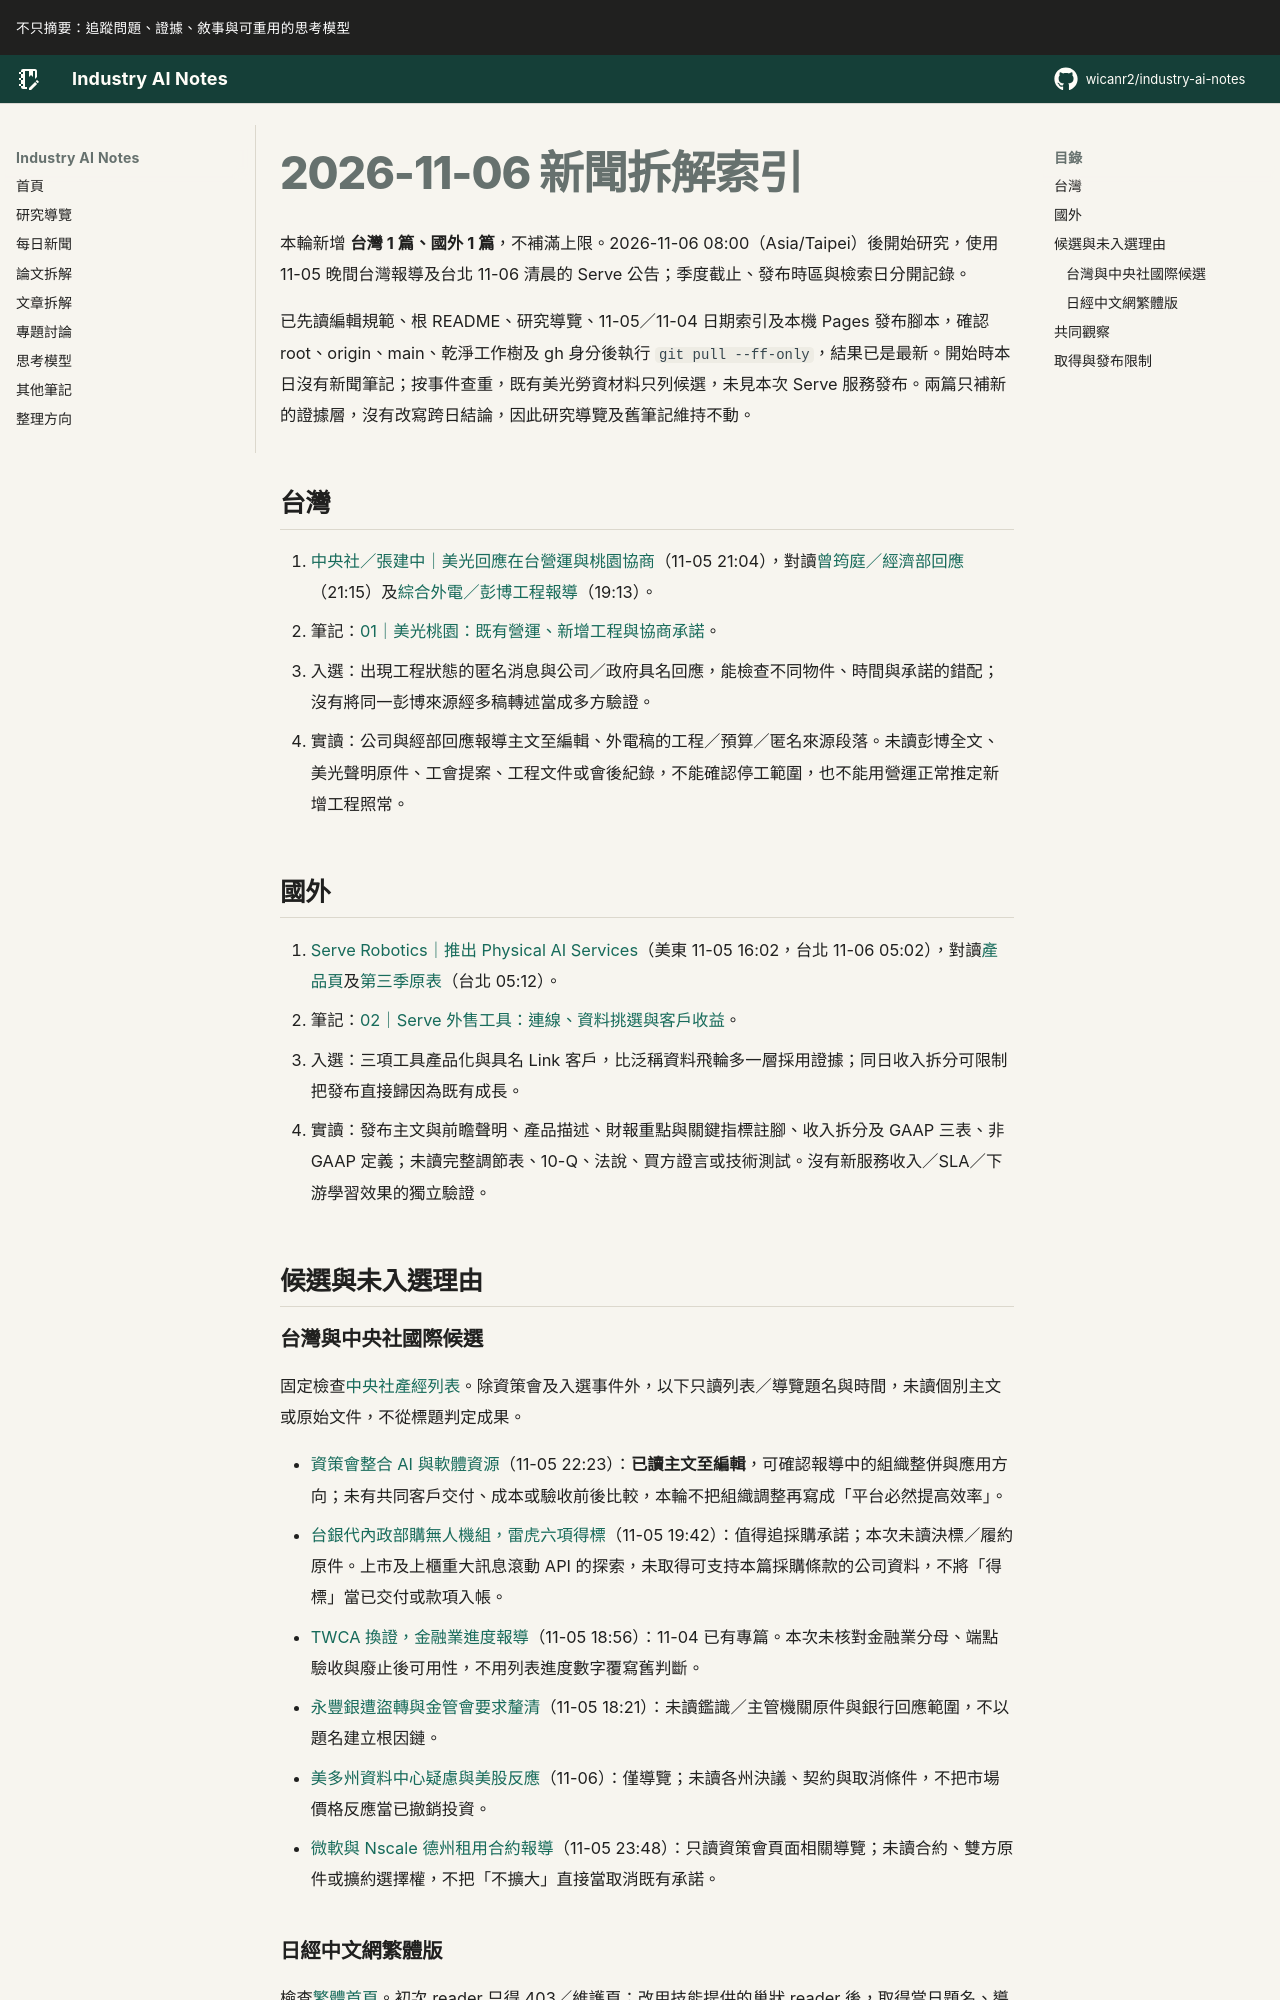

repository: wicanr2/industry-ai-notes · page: 新聞拆解/2026/2026-11-06/index.html · generator: mkdocs

# 2026-11-06 新聞拆解索引

本輪新增 **台灣 1 篇、國外 1 篇**，不補滿上限。2026-11-06 08:00（Asia/Taipei）後開始研究，使用 11-05 晚間台灣報導及台北 11-06 清晨的 Serve 公告；季度截止、發布時區與檢索日分開記錄。

已先讀編輯規範、根 README、研究導覽、11-05／11-04 日期索引及本機 Pages 發布腳本，確認 root、origin、main、乾淨工作樹及 gh 身分後執行 `git pull --ff-only`，結果已是最新。開始時本日沒有新聞筆記；按事件查重，既有美光勞資材料只列候選，未見本次 Serve 服務發布。兩篇只補新的證據層，沒有改寫跨日結論，因此研究導覽及舊筆記維持不動。

## 台灣

1. [中央社／張建中｜美光回應在台營運與桃園協商](https://www.cna.com.tw/news/afe/202611050327.aspx)（11-05 21:04），對讀[曾筠庭／經濟部回應](https://www.cna.com.tw/news/afe/202611050330.aspx)（21:15）及[綜合外電／彭博工程報導](https://www.cna.com.tw/news/afe/202611053005.aspx)（19:13）。
   - 筆記：[01｜美光桃園：既有營運、新增工程與協商承諾](./01-美光桃園要分開既有營運新增工程與協商承諾.md)。
   - 入選：出現工程狀態的匿名消息與公司／政府具名回應，能檢查不同物件、時間與承諾的錯配；沒有將同一彭博來源經多稿轉述當成多方驗證。
   - 實讀：公司與經部回應報導主文至編輯、外電稿的工程／預算／匿名來源段落。未讀彭博全文、美光聲明原件、工會提案、工程文件或會後紀錄，不能確認停工範圍，也不能用營運正常推定新增工程照常。

## 國外

1. [Serve Robotics｜推出 Physical AI Services](https://ir.serverobotics.com/news-releases/news-release-details/serve-robotics-launches-physical-ai-services-opening-technology)（美東 11-05 16:02，台北 11-06 05:02），對讀[產品頁](https://www.serverobotics.com/physical-ai-services/)及[第三季原表](https://ir.serverobotics.com/news-releases/news-release-details/serve-robotics-announces-third-quarter-2026-results)（台北 05:12）。
   - 筆記：[02｜Serve 外售工具：連線、資料挑選與客戶收益](./02-Serve外售工具要分開連線資料挑選與客戶收益.md)。
   - 入選：三項工具產品化與具名 Link 客戶，比泛稱資料飛輪多一層採用證據；同日收入拆分可限制把發布直接歸因為既有成長。
   - 實讀：發布主文與前瞻聲明、產品描述、財報重點與關鍵指標註腳、收入拆分及 GAAP 三表、非 GAAP 定義；未讀完整調節表、10-Q、法說、買方證言或技術測試。沒有新服務收入／SLA／下游學習效果的獨立驗證。

## 候選與未入選理由
